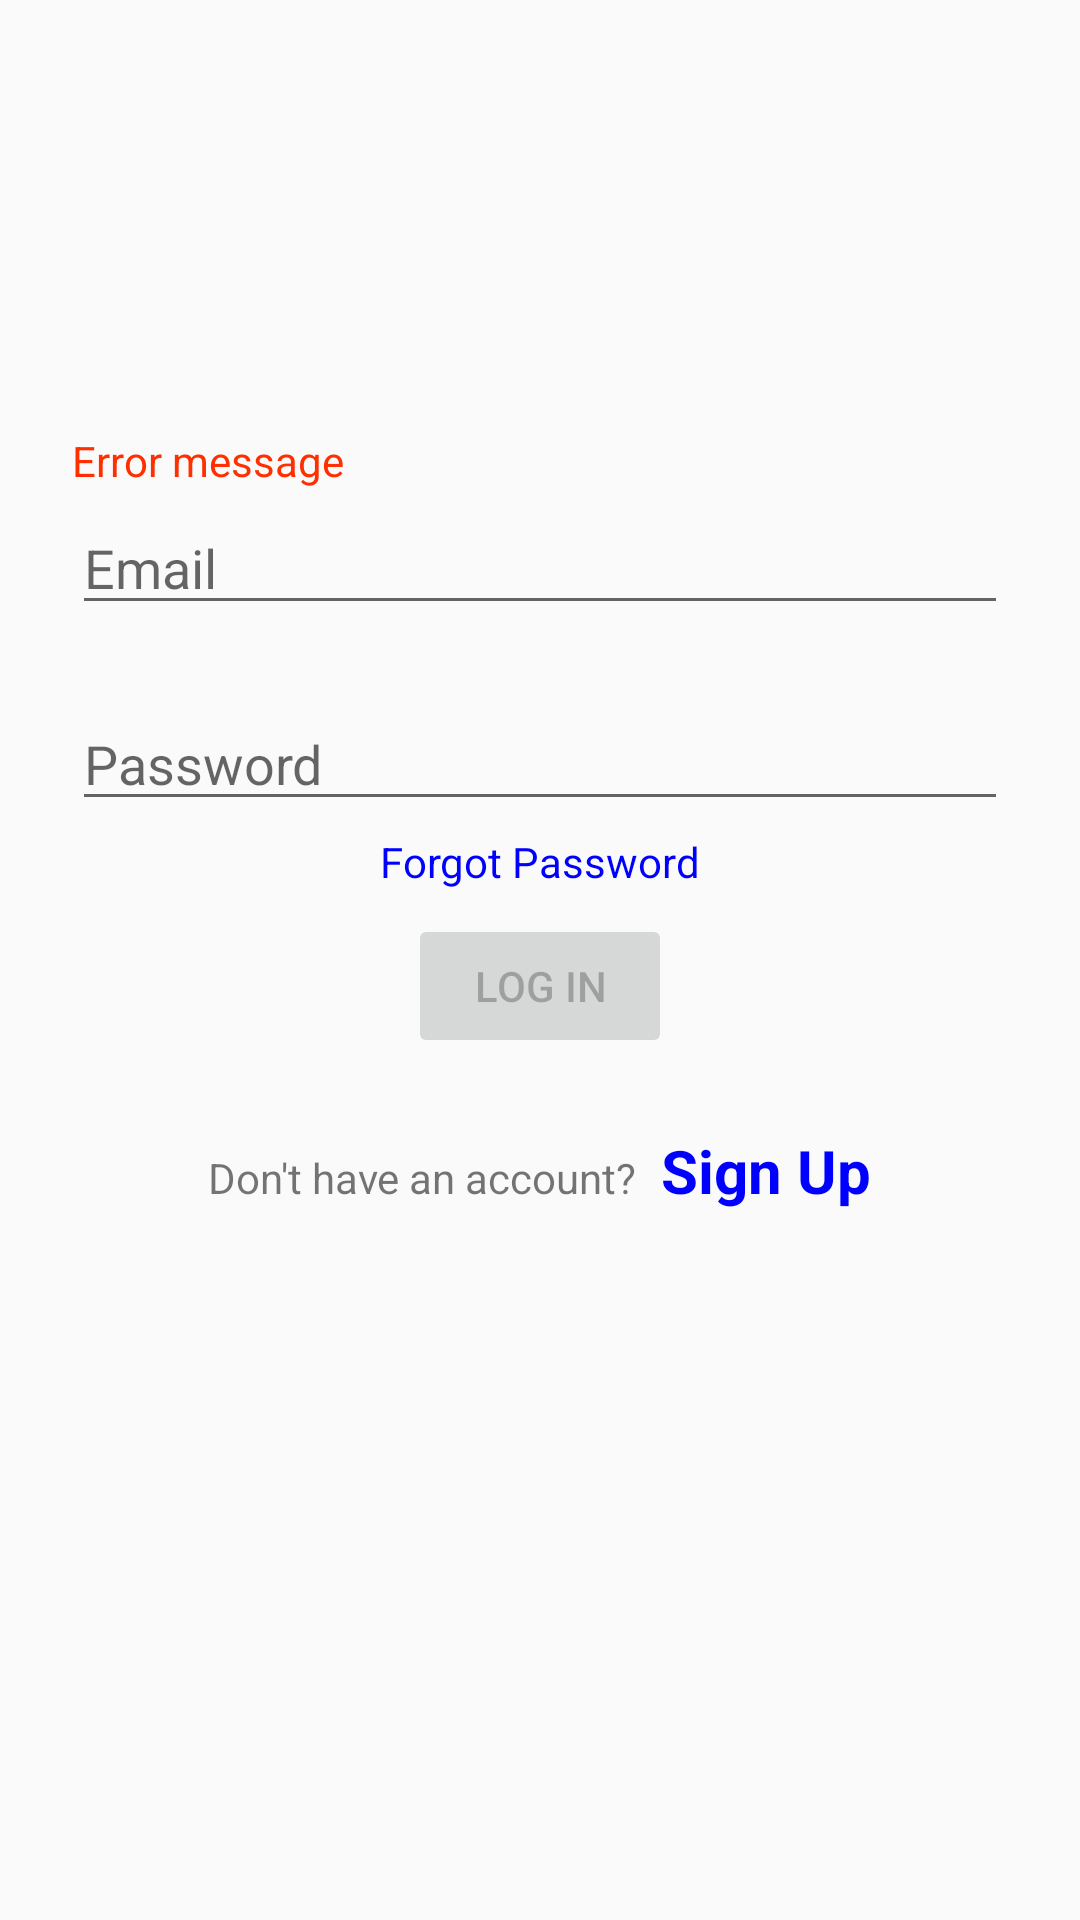

Reconstruct the res/layout file that produces this screen, plus the resources it refers to.
<!-- AndroidManifest.xml: application theme AppTheme -->
<!-- res/layout/activity_login.xml -->
<?xml version="1.0" encoding="utf-8"?>
<FrameLayout
    android:id="@+id/parent_layout"
    xmlns:android="http://schemas.android.com/apk/res/android"
    android:layout_width="match_parent"
    android:layout_height="match_parent">
    <LinearLayout
        android:id="@+id/main_layout"
        android:orientation="vertical"
        android:layout_width="match_parent"
        android:layout_height="match_parent"
        style="@style/paddingRightLeft24"
        android:layout_marginTop="144dp"
        android:gravity="center_horizontal">
        <TextView
            style="@style/EmailPasswordErrorMessage"
            android:id="@+id/error_message"
            android:layout_width="match_parent"
            android:layout_height="wrap_content"
            android:ems="13"
            android:text="Error message"/>

        <EditText
            android:id="@+id/email"
            android:layout_width="match_parent"
            android:layout_height="wrap_content"
            android:layout_marginTop="4dp"
            android:hint="@string/email_hint"
            android:inputType="textEmailAddress"
            android:text="" />

        <EditText
            android:id="@+id/password"
            android:layout_width="match_parent"
            android:layout_height="wrap_content"
            android:layout_marginTop="24dp"
            android:hint="@string/password_hint"
            android:inputType="textPassword"
            android:text="" />

        <TextView
            style="@style/TextClickable"
            android:textSize="14sp"
            android:textStyle="normal"
            android:id="@+id/forgot_password"
            android:layout_width="wrap_content"
            android:layout_height="wrap_content"
            android:layout_marginTop="4dp"
            android:text="Forgot Password"
            android:focusable="true"
            android:clickable="true"/>

        <Button
            android:id="@+id/button"
            android:layout_width="wrap_content"
            android:layout_height="wrap_content"
            android:layout_marginTop="8dp"
            android:text="@string/sign_in_button"
            android:enabled="false"/>

        <LinearLayout
            android:layout_width="match_parent"
            android:layout_height="wrap_content"
            android:orientation="horizontal"
            android:layout_marginTop="24dp"
            android:gravity="center_horizontal">

            <TextView
                android:layout_width="wrap_content"
                android:layout_height="wrap_content"
                android:text="Don't have an account?"/>

            <TextView
                style="@style/TextClickable"
                android:id="@+id/sign_up_textview"
                android:layout_width="wrap_content"
                android:layout_height="wrap_content"
                android:text="Sign Up"
                android:clickable="true"
                android:focusable="true"
                android:layout_marginStart="8dp"
                android:layout_marginLeft="8dp"/>

        </LinearLayout>

    </LinearLayout>

    <LinearLayout
        android:id="@+id/progress_layout"
        android:layout_width="match_parent"
        android:layout_height="match_parent"
        android:orientation="vertical"
        android:gravity="center"
        android:visibility="gone">
        <ProgressBar
            android:layout_width="wrap_content"
            android:layout_height="wrap_content" />
        <TextView
            android:layout_width="wrap_content"
            android:layout_height="wrap_content"
            android:text="Logging in..."/>
    </LinearLayout>
</FrameLayout>
<!-- resources referenced by this layout -->
<resources>
  <string name="email_hint">Email</string>
  <string name="password_hint">Password</string>
  <string name="sign_in_button">Log In</string>
  <style name="EmailPasswordErrorMessage" parent="TextAppearance.AppCompat">
          <item name="android:textColor">#ff2f00</item>
      </style>
  <style name="TextClickable" parent="TextAppearance.AppCompat">
          <item name="android:textSize">20sp</item>
          <item name="android:textStyle">bold</item>
          <item name="android:textColor">#0000FF</item>
          <item name="android:background">@drawable/txtbtn_bg</item>
          <item name="android:clickable">true</item>
          <item name="android:focusable">true</item>
      </style>
  <style name="paddingRightLeft24">
          <item name="android:paddingLeft">24dp</item>
          <item name="android:paddingStart">24dp</item>
          <item name="android:paddingRight">24dp</item>
          <item name="android:paddingEnd">24dp</item>
      </style>
  <style name="AppTheme" parent="Theme.AppCompat.Light.DarkActionBar">
          
          <item name="colorPrimary">@color/colorPrimary</item>
          <item name="colorPrimaryDark">@color/colorPrimaryDark</item>
          <item name="colorAccent">@color/colorAccent</item>
      </style>
  <!-- not gathered from this repository: default colours our renderer supplied (Android Studio template values) -->
  <color name="colorPrimary">#FF6200EE</color>
  <color name="colorPrimaryDark">#FF3700B3</color>
  <color name="colorAccent">#FF03DAC5</color>
</resources>
